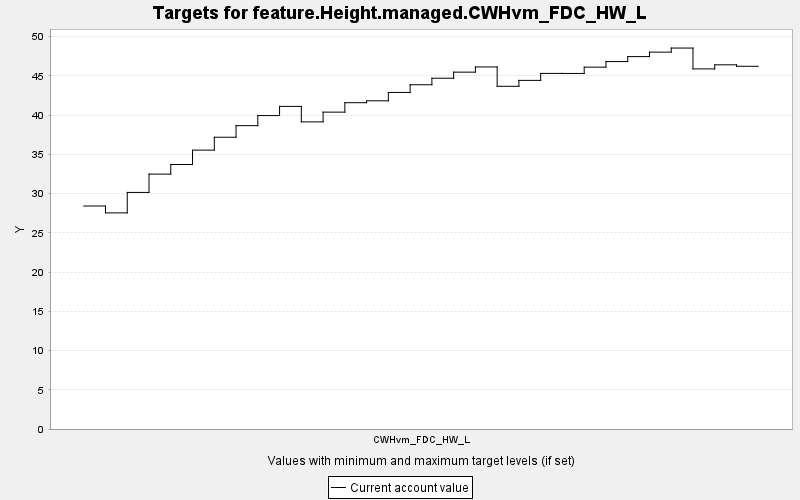

The file beside this chart, header and first rows:
TARGET, PERIOD, YEAR, PERIODWIDTH, MINIMUM, MAXIMUM, MINWEIGHT, MAXWEIGHT, CURRENT, SUMMARY
feature.Height.managed.CWHvm_FDC_HW_L, 0, 0, 10.0, 0.0, 10000, 1.0, 1.0, 28.42, 0.0
feature.Height.managed.CWHvm_FDC_HW_L, 1, 10, 10.0, 0.0, 10000, 1.0, 1.0, 27.54, 0.0
feature.Height.managed.CWHvm_FDC_HW_L, 2, 20, 10.0, 0.0, 10000, 1.0, 1.0, 30.15, 0.0
feature.Height.managed.CWHvm_FDC_HW_L, 3, 30, 10.0, 0.0, 10000, 1.0, 1.0, 32.49, 0.0
feature.Height.managed.CWHvm_FDC_HW_L, 4, 40, 10.0, 0.0, 10000, 1.0, 1.0, 33.71, 0.0
feature.Height.managed.CWHvm_FDC_HW_L, 5, 50, 10.0, 0.0, 10000, 1.0, 1.0, 35.54, 0.0
feature.Height.managed.CWHvm_FDC_HW_L, 6, 60, 10.0, 0.0, 10000, 1.0, 1.0, 37.18, 0.0
feature.Height.managed.CWHvm_FDC_HW_L, 7, 70, 10.0, 0.0, 10000, 1.0, 1.0, 38.66, 0.0
feature.Height.managed.CWHvm_FDC_HW_L, 8, 80, 10.0, 0.0, 10000, 1.0, 1.0, 39.94, 0.0
feature.Height.managed.CWHvm_FDC_HW_L, 9, 90, 10.0, 0.0, 10000, 1.0, 1.0, 41.11, 0.0
feature.Height.managed.CWHvm_FDC_HW_L, 10, 100, 10.0, 0.0, 10000, 1.0, 1.0, 39.14, 0.0
feature.Height.managed.CWHvm_FDC_HW_L, 11, 110, 10.0, 0.0, 10000, 1.0, 1.0, 40.38, 0.0
feature.Height.managed.CWHvm_FDC_HW_L, 12, 120, 10.0, 0.0, 10000, 1.0, 1.0, 41.58, 0.0
feature.Height.managed.CWHvm_FDC_HW_L, 13, 130, 10.0, 0.0, 10000, 1.0, 1.0, 41.82, 0.0
feature.Height.managed.CWHvm_FDC_HW_L, 14, 140, 10.0, 0.0, 10000, 1.0, 1.0, 42.89, 0.0
feature.Height.managed.CWHvm_FDC_HW_L, 15, 150, 10.0, 0.0, 10000, 1.0, 1.0, 43.87, 0.0
feature.Height.managed.CWHvm_FDC_HW_L, 16, 160, 10.0, 0.0, 10000, 1.0, 1.0, 44.7, 0.0
feature.Height.managed.CWHvm_FDC_HW_L, 17, 170, 10.0, 0.0, 10000, 1.0, 1.0, 45.48, 0.0
feature.Height.managed.CWHvm_FDC_HW_L, 18, 180, 10.0, 0.0, 10000, 1.0, 1.0, 46.14, 0.0
feature.Height.managed.CWHvm_FDC_HW_L, 19, 190, 10.0, 0.0, 10000, 1.0, 1.0, 43.67, 0.0
feature.Height.managed.CWHvm_FDC_HW_L, 20, 200, 10.0, 0.0, 10000, 1.0, 1.0, 44.43, 0.0
feature.Height.managed.CWHvm_FDC_HW_L, 21, 210, 10.0, 0.0, 10000, 1.0, 1.0, 45.32, 0.0
feature.Height.managed.CWHvm_FDC_HW_L, 22, 220, 10.0, 0.0, 10000, 1.0, 1.0, 45.31, 0.0
feature.Height.managed.CWHvm_FDC_HW_L, 23, 230, 10.0, 0.0, 10000, 1.0, 1.0, 46.11, 0.0
feature.Height.managed.CWHvm_FDC_HW_L, 24, 240, 10.0, 0.0, 10000, 1.0, 1.0, 46.83, 0.0
feature.Height.managed.CWHvm_FDC_HW_L, 25, 250, 10.0, 0.0, 10000, 1.0, 1.0, 47.46, 0.0
feature.Height.managed.CWHvm_FDC_HW_L, 26, 260, 10.0, 0.0, 10000, 1.0, 1.0, 48.03, 0.0
feature.Height.managed.CWHvm_FDC_HW_L, 27, 270, 10.0, 0.0, 10000, 1.0, 1.0, 48.55, 0.0
feature.Height.managed.CWHvm_FDC_HW_L, 28, 280, 10.0, 0.0, 10000, 1.0, 1.0, 45.89, 0.0
feature.Height.managed.CWHvm_FDC_HW_L, 29, 290, 10.0, 0.0, 10000, 1.0, 1.0, 46.41, 0.0
feature.Height.managed.CWHvm_FDC_HW_L, 30, 300, 10.0, 0.0, 10000, 1.0, 1.0, 46.23, 0.0
